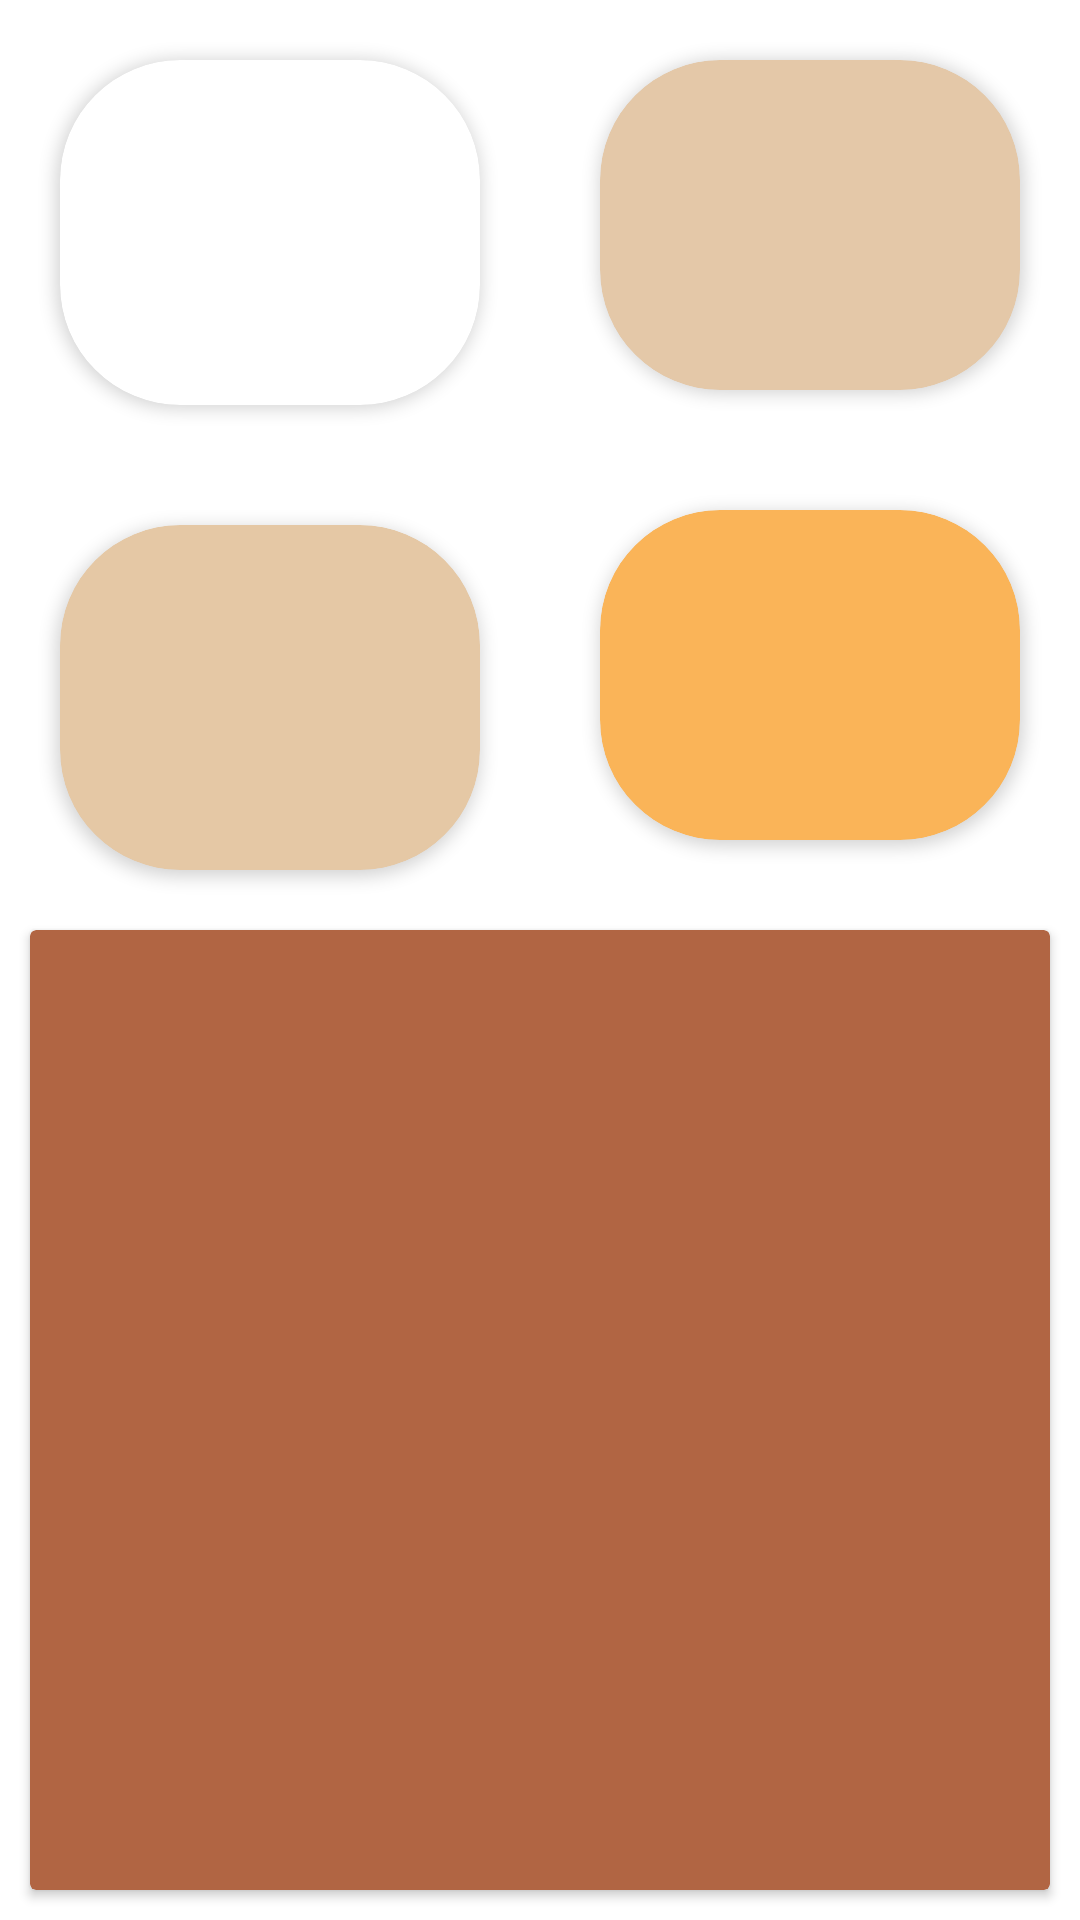

The Android layout XML behind this screen, and the referenced resources:
<!-- AndroidManifest.xml: application theme AppTheme -->
<!-- res/layout/fragment_dash_board.xml -->
<?xml version="1.0" encoding="utf-8"?>
<androidx.constraintlayout.widget.ConstraintLayout xmlns:android="http://schemas.android.com/apk/res/android"
    xmlns:app="http://schemas.android.com/apk/res-auto"
    xmlns:tools="http://schemas.android.com/tools"
    android:layout_width="match_parent"
    android:layout_height="match_parent"
    tools:context=".DashBoardFragment">

    <androidx.cardview.widget.CardView
        android:id="@+id/dachboardCVDupelx"
        android:layout_width="0dp"
        android:layout_height="0dp"
        android:layout_margin="20dp"
        app:cardBackgroundColor="@color/white"
        app:cardCornerRadius="40dp"
        app:cardElevation="3dp"
        app:layout_constraintBottom_toTopOf="@id/dachboardCVLoft"
        app:layout_constraintEnd_toStartOf="@id/dachboardCVHouse"
        app:layout_constraintStart_toStartOf="parent"
        app:layout_constraintTop_toTopOf="parent">

    </androidx.cardview.widget.CardView>

    <androidx.cardview.widget.CardView
        android:id="@+id/dachboardCVHouse"
        android:layout_width="0dp"
        android:layout_height="0dp"
        android:layout_margin="20dp"
        app:cardBackgroundColor="@color/Edit_text_color"
        app:cardCornerRadius="40dp"
        app:cardElevation="3dp"
        app:layout_constraintBottom_toTopOf="@id/dashboardCVManor"
        app:layout_constraintEnd_toEndOf="parent"
        app:layout_constraintStart_toEndOf="@id/dachboardCVDupelx"
        app:layout_constraintTop_toTopOf="parent">

    </androidx.cardview.widget.CardView>

    <androidx.cardview.widget.CardView
        android:id="@+id/dachboardCVLoft"
        android:layout_width="0dp"
        android:layout_height="0dp"
        android:layout_margin="20dp"
        app:cardBackgroundColor="@color/light_brown"
        app:cardCornerRadius="40dp"
        app:cardElevation="3dp"
        app:layout_constraintBottom_toTopOf="@id/dashboardLastAdd"
        app:layout_constraintEnd_toStartOf="@id/dashboardCVManor"
        app:layout_constraintHorizontal_chainStyle="packed"
        app:layout_constraintStart_toStartOf="parent"
        app:layout_constraintTop_toBottomOf="@id/dachboardCVDupelx">

    </androidx.cardview.widget.CardView>

    <androidx.cardview.widget.CardView
        android:id="@+id/dashboardCVManor"
        android:layout_width="0dp"
        android:layout_height="0dp"
        android:layout_margin="20dp"
        app:cardBackgroundColor="@color/light_orange"
        app:cardCornerRadius="40dp"
        app:cardElevation="3dp"
        app:layout_constraintBottom_toTopOf="@id/dashboardLastAdd"
        app:layout_constraintEnd_toEndOf="parent"
        app:layout_constraintStart_toEndOf="@id/dachboardCVLoft"
        app:layout_constraintTop_toBottomOf="@id/dachboardCVHouse">

    </androidx.cardview.widget.CardView>

    <androidx.cardview.widget.CardView
        android:id="@+id/dashboardLastAdd"
        android:layout_width="0dp"
        android:layout_height="0dp"
        android:layout_margin="10dp"
        android:background="@drawable/nav_background_curved"
        app:cardBackgroundColor="@color/brown"
        app:layout_constraintBottom_toBottomOf="parent"
        app:layout_constraintEnd_toEndOf="parent"
        app:layout_constraintHeight_default="percent"
        app:layout_constraintHeight_percent="0.5"
        app:layout_constraintStart_toStartOf="parent"
        app:layout_constraintTop_toBottomOf="@id/dashboardCVManor" />


</androidx.constraintlayout.widget.ConstraintLayout>
<!-- resources referenced by this layout -->
<resources>
  <color name="Edit_text_color">#E4C8A8</color>
  <color name="brown">#B16543</color>
  <color name="light_brown">#E5C8A5</color>
  <color name="light_orange">#FAB458</color>
  <color name="white">#FFFFFFFF</color>
  <!-- drawable nav_background_curved (drawable) -->
  <?xml version="1.0" encoding="utf-8"?>
  <shape xmlns:android="http://schemas.android.com/apk/res/android"
      android:shape="rectangle">
      <solid android:color="@color/orange"/>
      <corners android:topLeftRadius="15dp"
          android:topRightRadius="45dp"
          android:bottomLeftRadius="25dp"
          android:bottomRightRadius="25dp"/>
  </shape>
  <style name="AppTheme" parent="Theme.MaterialComponents.Light.NoActionBar">
          
          <item name="colorPrimary">@color/colorPrimary</item>
          <item name="colorPrimaryDark">@color/colorPrimaryDark</item>
          <item name="colorAccent">@color/colorAccent</item>
          
          <item name="floatingActionButtonStyle">@style/FloatingActionButtonStyle</item>
      </style>
  <color name="orange">#E6651B</color>
  <color name="colorPrimary">#E6651B</color>
  <color name="colorPrimaryDark">#ED9434</color>
  <color name="colorAccent">#080706</color>
  <style name="FloatingActionButtonStyle" parent="Widget.Design.FloatingActionButton">
          <item name="shapeAppearanceOverlay">@style/FabShapeStyle</item>
      </style>
  <style name="FabShapeStyle" parent="ShapeAppearance.MaterialComponents.SmallComponent">
         <item name="cornerFamily">rounded</item>
         <item name="cornerSizeBottomLeft">28dp</item>
         <item name="cornerSizeBottomRight">28dp</item>
         <item name="cornerSizeTopLeft">5dp</item>
         <item name="cornerSizeTopRight">5dp</item>
     </style>
</resources>
